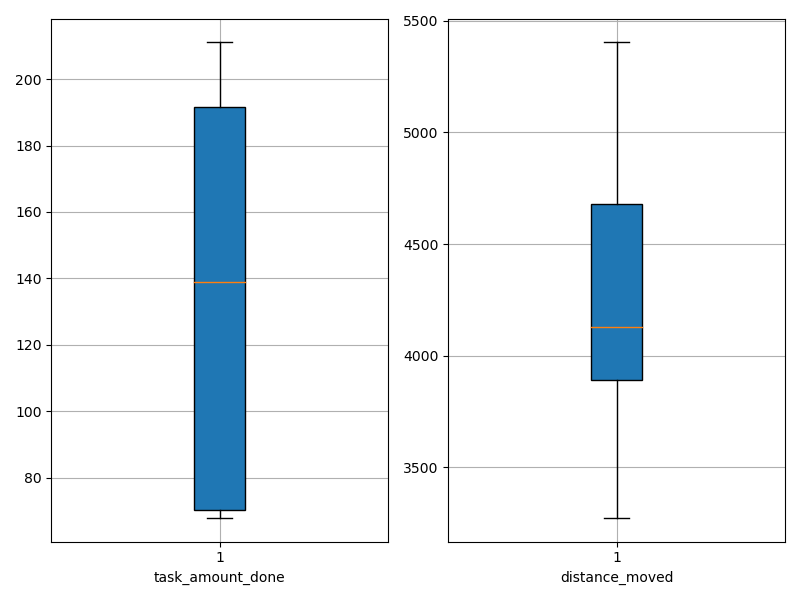

The file beside this chart, header and first rows:
agent_id, task_amount_done, distance_moved
0, 70.0, 3564
1, 139.0, 4059
2, 69.0, 3911
3, 141.0, 3941
4, 70.0, 4188
5, 139.0, 3740
6, 140.0, 4140
7, 211.0, 3275
8, 69.0, 4382
9, 210.0, 4006
10, 70.0, 4120
11, 210.0, 4685
12, 70.0, 4459
13, 139.0, 3935
14, 211.0, 4734
15, 210.0, 4722
16, 208.0, 3714
17, 68.0, 4333
18, 211.0, 4808
19, 71.0, 5403
20, 141.0, 3355
21, 139.0, 3438
22, 142.0, 3883
23, 141.0, 4117
24, 70.0, 4662
25, 139.0, 3799
26, 71.0, 4736
27, 71.0, 5243
28, 209.0, 4832
29, 141.0, 4611
